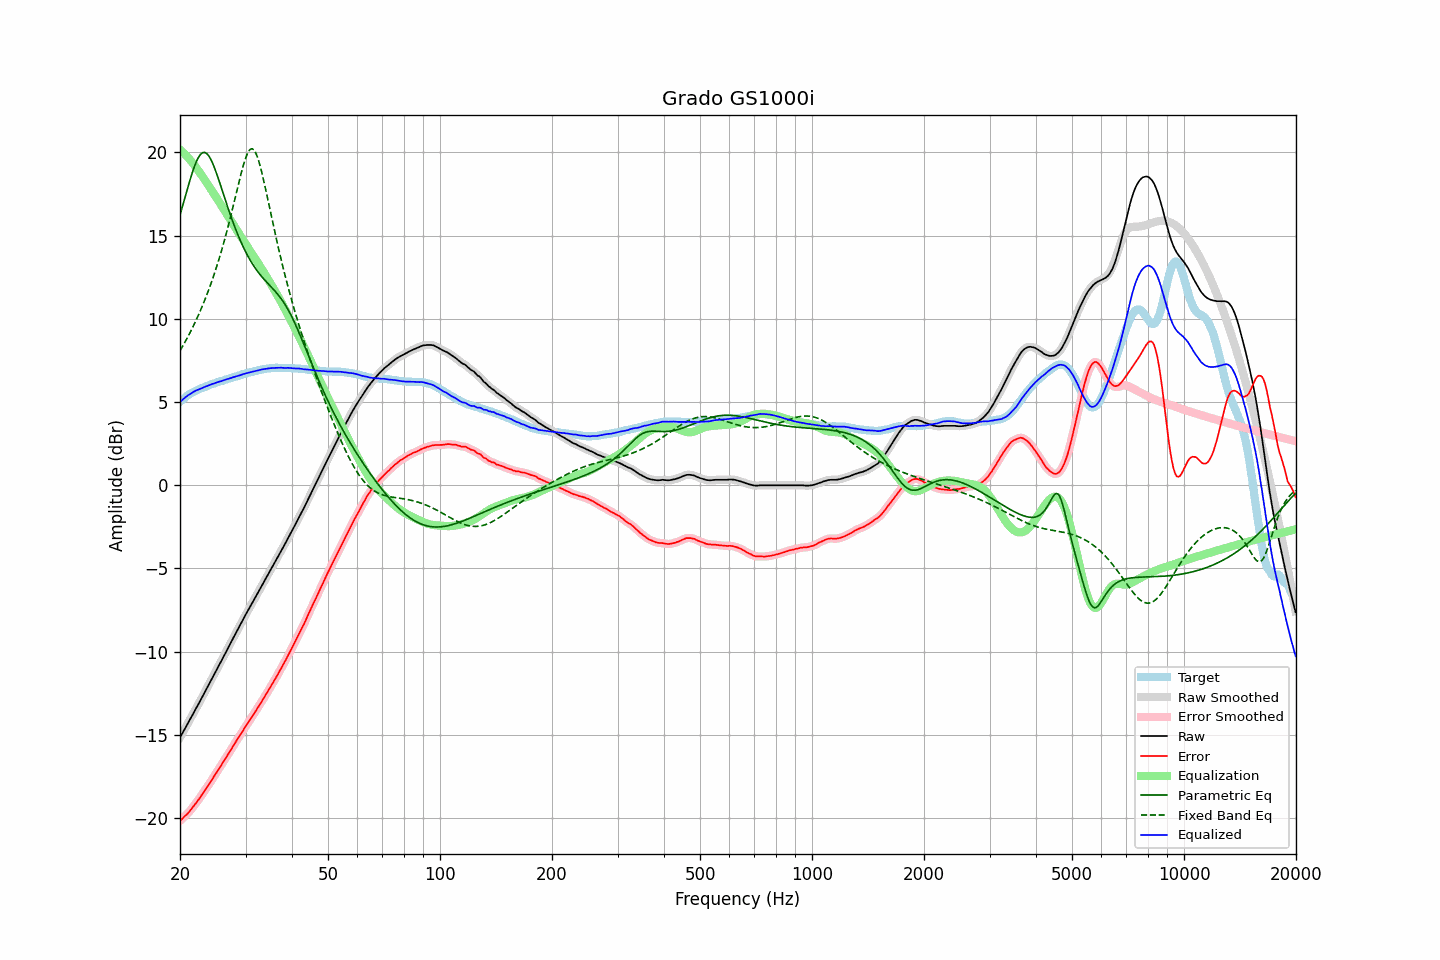

Source data for this figure (header and first rows):
frequency, raw, error, smoothed, error_smoothed, equalization, parametric_eq, fixed_band_eq, equalized_raw, equalized_smoothed, target
20.00, -15.15, -20.16, -15.15, -20.16, 20.16, 16.23, 8.08, 5.00, 5.00, 5.00
20.20, -14.98, -20.08, -14.98, -20.07, 20.07, 16.57, 8.24, 5.09, 5.09, 5.09
20.40, -14.80, -19.98, -14.81, -19.98, 19.98, 16.92, 8.41, 5.18, 5.18, 5.17
20.61, -14.64, -19.88, -14.63, -19.89, 19.89, 17.26, 8.58, 5.25, 5.26, 5.24
20.81, -14.46, -19.80, -14.46, -19.79, 19.79, 17.60, 8.76, 5.33, 5.33, 5.33
21.02, -14.28, -19.70, -14.29, -19.69, 19.69, 17.94, 8.94, 5.40, 5.40, 5.41
21.23, -14.11, -19.59, -14.11, -19.59, 19.58, 18.27, 9.12, 5.47, 5.47, 5.47
21.44, -13.93, -19.47, -13.94, -19.47, 19.46, 18.58, 9.31, 5.53, 5.53, 5.53
21.66, -13.77, -19.35, -13.76, -19.34, 19.35, 18.88, 9.51, 5.58, 5.59, 5.58
21.87, -13.58, -19.21, -13.58, -19.22, 19.22, 19.15, 9.71, 5.64, 5.64, 5.63
22.09, -13.40, -19.09, -13.41, -19.09, 19.09, 19.40, 9.91, 5.69, 5.69, 5.68
22.31, -13.23, -18.96, -13.23, -18.96, 18.96, 19.60, 10.12, 5.73, 5.73, 5.73
22.54, -13.06, -18.83, -13.05, -18.83, 18.82, 19.77, 10.34, 5.76, 5.77, 5.77
22.76, -12.87, -18.69, -12.88, -18.69, 18.68, 19.90, 10.56, 5.81, 5.81, 5.81
22.99, -12.69, -18.54, -12.69, -18.54, 18.54, 19.97, 10.79, 5.85, 5.85, 5.84
23.22, -12.51, -18.40, -12.51, -18.39, 18.40, 19.99, 11.03, 5.89, 5.89, 5.88
23.45, -12.32, -18.25, -12.33, -18.25, 18.26, 19.97, 11.27, 5.94, 5.93, 5.92
23.69, -12.15, -18.11, -12.14, -18.11, 18.11, 19.89, 11.52, 5.97, 5.97, 5.96
23.92, -11.96, -17.97, -11.96, -17.97, 17.97, 19.77, 11.78, 6.00, 6.00, 6.00
24.16, -11.78, -17.84, -11.78, -17.83, 17.82, 19.61, 12.04, 6.04, 6.04, 6.05
24.40, -11.59, -17.67, -11.59, -17.67, 17.67, 19.41, 12.31, 6.08, 6.08, 6.08
24.65, -11.41, -17.52, -11.41, -17.52, 17.52, 19.18, 12.60, 6.11, 6.11, 6.10
24.89, -11.23, -17.36, -11.23, -17.37, 17.37, 18.93, 12.89, 6.14, 6.14, 6.13
25.14, -11.05, -17.22, -11.05, -17.22, 17.22, 18.66, 13.19, 6.17, 6.17, 6.17
25.39, -10.86, -17.06, -10.87, -17.07, 17.07, 18.38, 13.50, 6.21, 6.20, 6.20
25.65, -10.68, -16.93, -10.68, -16.92, 16.92, 18.08, 13.82, 6.23, 6.24, 6.24
25.91, -10.51, -16.77, -10.50, -16.77, 16.77, 17.79, 14.15, 6.26, 6.27, 6.26
26.16, -10.31, -16.60, -10.32, -16.62, 16.62, 17.49, 14.49, 6.30, 6.30, 6.29
26.43, -10.14, -16.47, -10.13, -16.46, 16.46, 17.20, 14.84, 6.33, 6.33, 6.33
26.69, -9.94, -16.31, -9.95, -16.31, 16.31, 16.90, 15.20, 6.37, 6.36, 6.36
26.96, -9.77, -16.16, -9.76, -16.16, 16.15, 16.61, 15.57, 6.39, 6.39, 6.39
27.23, -9.58, -16.00, -9.58, -16.00, 16.00, 16.33, 15.95, 6.42, 6.42, 6.42
27.50, -9.39, -15.85, -9.39, -15.84, 15.84, 16.06, 16.34, 6.45, 6.45, 6.45
27.77, -9.20, -15.67, -9.20, -15.68, 15.69, 15.79, 16.73, 6.49, 6.48, 6.47
28.05, -9.02, -15.54, -9.02, -15.53, 15.53, 15.53, 17.14, 6.51, 6.51, 6.51
28.33, -8.83, -15.37, -8.84, -15.37, 15.38, 15.28, 17.54, 6.54, 6.54, 6.53
28.62, -8.66, -15.22, -8.66, -15.22, 15.22, 15.04, 17.94, 6.57, 6.57, 6.56
28.90, -8.47, -15.08, -8.47, -15.07, 15.07, 14.81, 18.34, 6.60, 6.60, 6.60
29.19, -8.29, -14.92, -8.29, -14.92, 14.92, 14.59, 18.72, 6.62, 6.63, 6.62
29.48, -8.10, -14.78, -8.11, -14.77, 14.77, 14.38, 19.08, 6.66, 6.66, 6.67
29.78, -7.92, -14.61, -7.92, -14.61, 14.62, 14.18, 19.41, 6.69, 6.69, 6.68
30.08, -7.75, -14.46, -7.75, -14.46, 14.47, 13.99, 19.70, 6.72, 6.72, 6.71
30.38, -7.58, -14.32, -7.57, -14.32, 14.32, 13.80, 19.93, 6.74, 6.75, 6.74
30.68, -7.40, -14.18, -7.40, -14.17, 14.17, 13.63, 20.10, 6.77, 6.77, 6.77
30.99, -7.24, -14.03, -7.23, -14.03, 14.02, 13.46, 20.20, 6.79, 6.79, 6.79
31.30, -7.07, -13.88, -7.06, -13.88, 13.88, 13.31, 20.21, 6.81, 6.81, 6.81
31.61, -6.88, -13.73, -6.89, -13.73, 13.73, 13.16, 20.14, 6.84, 6.84, 6.84
31.93, -6.72, -13.58, -6.71, -13.58, 13.58, 13.01, 19.99, 6.86, 6.87, 6.86
32.24, -6.54, -13.42, -6.54, -13.43, 13.43, 12.88, 19.76, 6.89, 6.89, 6.88
32.57, -6.36, -13.28, -6.37, -13.28, 13.28, 12.75, 19.47, 6.91, 6.91, 6.91
32.89, -6.19, -13.13, -6.19, -13.12, 13.12, 12.63, 19.13, 6.93, 6.93, 6.93
33.22, -6.01, -12.97, -6.02, -12.97, 12.97, 12.51, 18.74, 6.96, 6.95, 6.95
33.55, -5.84, -12.81, -5.84, -12.81, 12.81, 12.40, 18.33, 6.97, 6.97, 6.97
33.89, -5.67, -12.66, -5.67, -12.66, 12.66, 12.30, 17.89, 6.98, 6.99, 6.98
34.23, -5.49, -12.50, -5.50, -12.50, 12.50, 12.19, 17.45, 7.00, 7.00, 7.00
34.57, -5.32, -12.34, -5.32, -12.34, 12.34, 12.09, 16.99, 7.01, 7.02, 7.01
34.92, -5.15, -12.17, -5.15, -12.17, 12.17, 11.99, 16.54, 7.03, 7.03, 7.02
35.27, -4.98, -12.02, -4.97, -12.01, 12.01, 11.88, 16.08, 7.04, 7.04, 7.04
35.62, -4.80, -11.84, -4.80, -11.85, 11.85, 11.78, 15.64, 7.04, 7.04, 7.03
35.97, -4.63, -11.67, -4.63, -11.68, 11.68, 11.67, 15.20, 7.05, 7.05, 7.04
... 635 more rows
